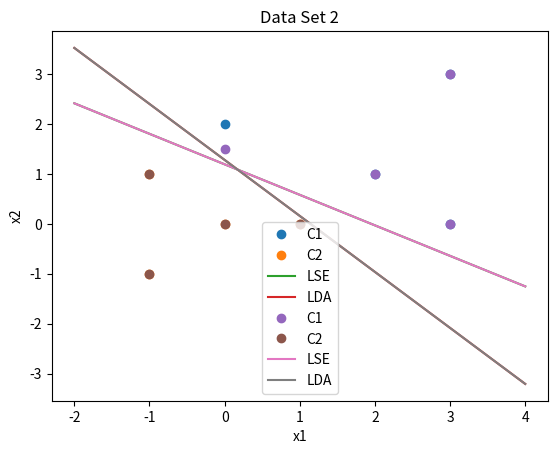

Reproduce this figure in Python.
# [redacted]
# [redacted]

import sys
import numpy as np
import matplotlib.pyplot as plt


# Get the data sets
def get_data_sets():
    # class labels C1="+1" C2="-1" appended in the last columns
    data_set_1 = [[ 3,  3,  1],
                  [ 3,  0,  1],
                  [ 2,  1,  1],
                  [ 0,  2,  1],
                  [-1,  1, -1],
                  [ 0,  0, -1],
                  [-1, -1, -1],
                  [ 1,  0, -1]]

    data_set_2 = [[ 3,  3,   1],
                  [ 3,  0,   1],
                  [ 2,  1,   1],
                  [ 0,  1.5, 1],
                  [-1,  1,  -1],
                  [ 0,  0,  -1],
                  [-1, -1,  -1],
                  [ 1,  0,  -1]]
    
    return np.array(data_set_1), np.array(data_set_2)


# Plot the data sets
def plot_data_set_1(slope1,
                    intercept1,
                    slope2,
                    intercept2):
    #given data set 1
    c1_x1 = [3,3,2,0]
    c1_x2 = [3,0,1,2]
    c2_x1 = [-1,0,-1,1]
    c2_x2 = [1,0,-1,0]
    
    plt.title("Data Set 1")
    plt.xlabel('x1')
    plt.ylabel('x2')
    plt.plot(c1_x1, c1_x2, "o", label="C1")
    plt.plot(c2_x1, c2_x2, "o", label="C2")
    
    #plotting LSE Classifier
    x1 = np.linspace(-2, 4, 20)
    y1 = slope1*x1 + intercept1
    plt.plot(x1, y1, label="LSE")
    
    #plotting LDA Classifier
    x2 = np.linspace(-2, 4, 20)
    y2 = slope2*x2 + intercept2
    plt.plot(x2, y2, label="LDA")

    plt.legend(loc=8)
    plt.show()


# Plot the data sets
def plot_data_set_2(slope1,
                    intercept1,
                    slope2,
                    intercept2):
    #given data set 2
    c1_x1 = [3,3,2,0]
    c1_x2 = [3,0,1,1.5]
    c2_x1 = [-1,0,-1,1]
    c2_x2 = [1,0,-1,0]

    plt.title("Data Set 2")
    plt.xlabel('x1')
    plt.ylabel('x2')
    plt.plot(c1_x1, c1_x2, "o", label="C1")
    plt.plot(c2_x1, c2_x2, "o", label="C2")

    #plotting LSE Classifier
    x1 = np.linspace(-2, 4, 20)
    y1 = slope1*x1 + intercept1
    plt.plot(x1, y1, label="LSE")
    
    #plotting Fisher's LDA Classifier
    x2 = np.linspace(-2, 4, 20)
    y2 = slope2*x2 + intercept2
    plt.plot(x2, y2, label="LDA")
    
    plt.legend(loc=8)
    plt.show()


# Traing Least Square Error weights
def train_lse_weights(data_set, weights, learning_rate):
    
    # separating features and class labels
    data_set_features = np.array(data_set[:,:-1])
    data_set_labels   = np.array(data_set[:,[-1]])

    # get the dimensions of the data set
    n_datasets, n_features = data_set_features.shape
    # assume a learning rate of 1.0
    #learning_rate = 0.02

    for i in range(n_datasets):
        x_i = data_set_features[i]
        y_i = data_set_labels[i]
        w_dot_x = np.dot(weights, x_i)
        
        # calculate the product y*f(x) -> y_t(w_t.x_t) for misclassification
        if (y_i * w_dot_x) <= 0:
            weights += learning_rate * (y_i - w_dot_x) * x_i

    return weights


# Compute linear classifier using "Least Square Error" approach
def compute_lse_classifier(data_set, num_epochs, learning_rate):

    # adding the bias multipliers in data set
    n_datasets = data_set.shape[0]
    bias_vector = np.ones(n_datasets).reshape(n_datasets,1)
    data_set = np.hstack((bias_vector, data_set))

    # initialize the weight vector
    weights = np.zeros(data_set.shape[1] - 1)

    for epoch in range(num_epochs):
        weights = train_lse_weights(data_set, weights, learning_rate)

    # computing m and b for the linear classifier y = mx + b
    # where m=(-w_1/w_2) and b=(-w_0/w_2)
    b = -weights[0]/weights[2]
    m = -weights[1]/weights[2]

    return m, b


# Compute linear classifier using "Fisher's LDA" approach
def compute_lda_classifier(data_set,
                           class_labels,
                           num_epochs,
                           learning_rate):

    n_features = data_set.shape[1] - 1
    S_W = np.zeros((n_features,n_features))
    S_B = np.zeros((n_features,n_features))
    data_set_features = {}
    mean_vectors = {}

    #1.compute the mean column vectors
    for label in class_labels:
        #extract the chunk of features from the data set related to a class
        #create a dictionary of key=class_label value=class_data_set
        data_set_features[label] = np.array([row[:-1]
                                   for row in data_set if row[-1]==label])
        #create a dictionary of mean column vectors
        #axis=0 is mean computed vertically in the data set
        mean_vector = np.mean(data_set_features[label], axis=0)
        mean_vectors[label] = mean_vector.reshape(n_features,1)

    #2.computing the within class scatter matrix : S_W
    for label in class_labels:
        S_i = np.zeros((n_features,n_features))
        for x in data_set_features[label]:
            #making column vectors for features and mean
            x  = x.reshape(n_features,1)
            m = mean_vectors[label].reshape(n_features,1)
            #computing scatter matrix of current class
            S_i += (x - m).dot((x - m).T)
        S_W += S_i
    
    #3.computing between class scatter matrix
    m1 = mean_vectors[class_labels[0]].reshape(n_features,1)
    m2 = mean_vectors[class_labels[1]].reshape(n_features,1)
    S_B = (m1-m2).dot((m1-m2).T)
    
    #4.computng eigen values and eigen vectors
    eigen_values, eigen_vectors = np.linalg.eig(np.linalg.inv(S_W).dot(S_B))

    #5.sorting eigen vectors in decreasing order of eigen values
    eigen_pairs = [(np.abs(eigen_values[i]), eigen_vectors[:,i])
                   for i in range(len(eigen_values))]
    eigen_pairs = sorted(eigen_pairs, key=lambda x: x[0], reverse=True)

    #6.projecting data onto the eigen vector(w) corresponding to largest eigen value
    w = eigen_pairs[0][1]
    projected_data = np.array([])
    for row in data_set:
        x = row[:-1]
        x = (np.dot(x,w) / np.dot(w,w)) * w
        x = np.append(x, row[-1])
        projected_data = x if projected_data.size == 0                            else np.vstack((projected_data, x))

    #7.running perceptron algorithm on the projected data to find the linear classifier
    slope, intercept = compute_lse_classifier(projected_data,
                                              num_epochs,
                                              learning_rate)

    #8.return slope and intercept of the linear classifier
    return slope, intercept


##################################################################
# Least Squares Approach & Fisher's Linear Discriminant Analysis #
##################################################################

# class labels C1="+1" C2="-1"
class_labels = [1,-1]
data_set_1, data_set_2 = get_data_sets()

for index, data_set in enumerate(get_data_sets()):
    #Least Square Error Approach
    slope1, intercept1 = compute_lse_classifier(data_set_1,
                                                num_epochs=10,
                                                learning_rate=1.0)
    #Fisher's LDA Approach
    slope2, intercept2 = compute_lda_classifier(data_set_1,
                                                class_labels,
                                                num_epochs=10,
                                                learning_rate=0.05)
    if index == 0:
        plot_data_set_1(slope1,
                        intercept1,
                        slope2,
                        intercept2)
    else:
        plot_data_set_2(slope1,
                        intercept1,
                        slope2,
                        intercept2)
